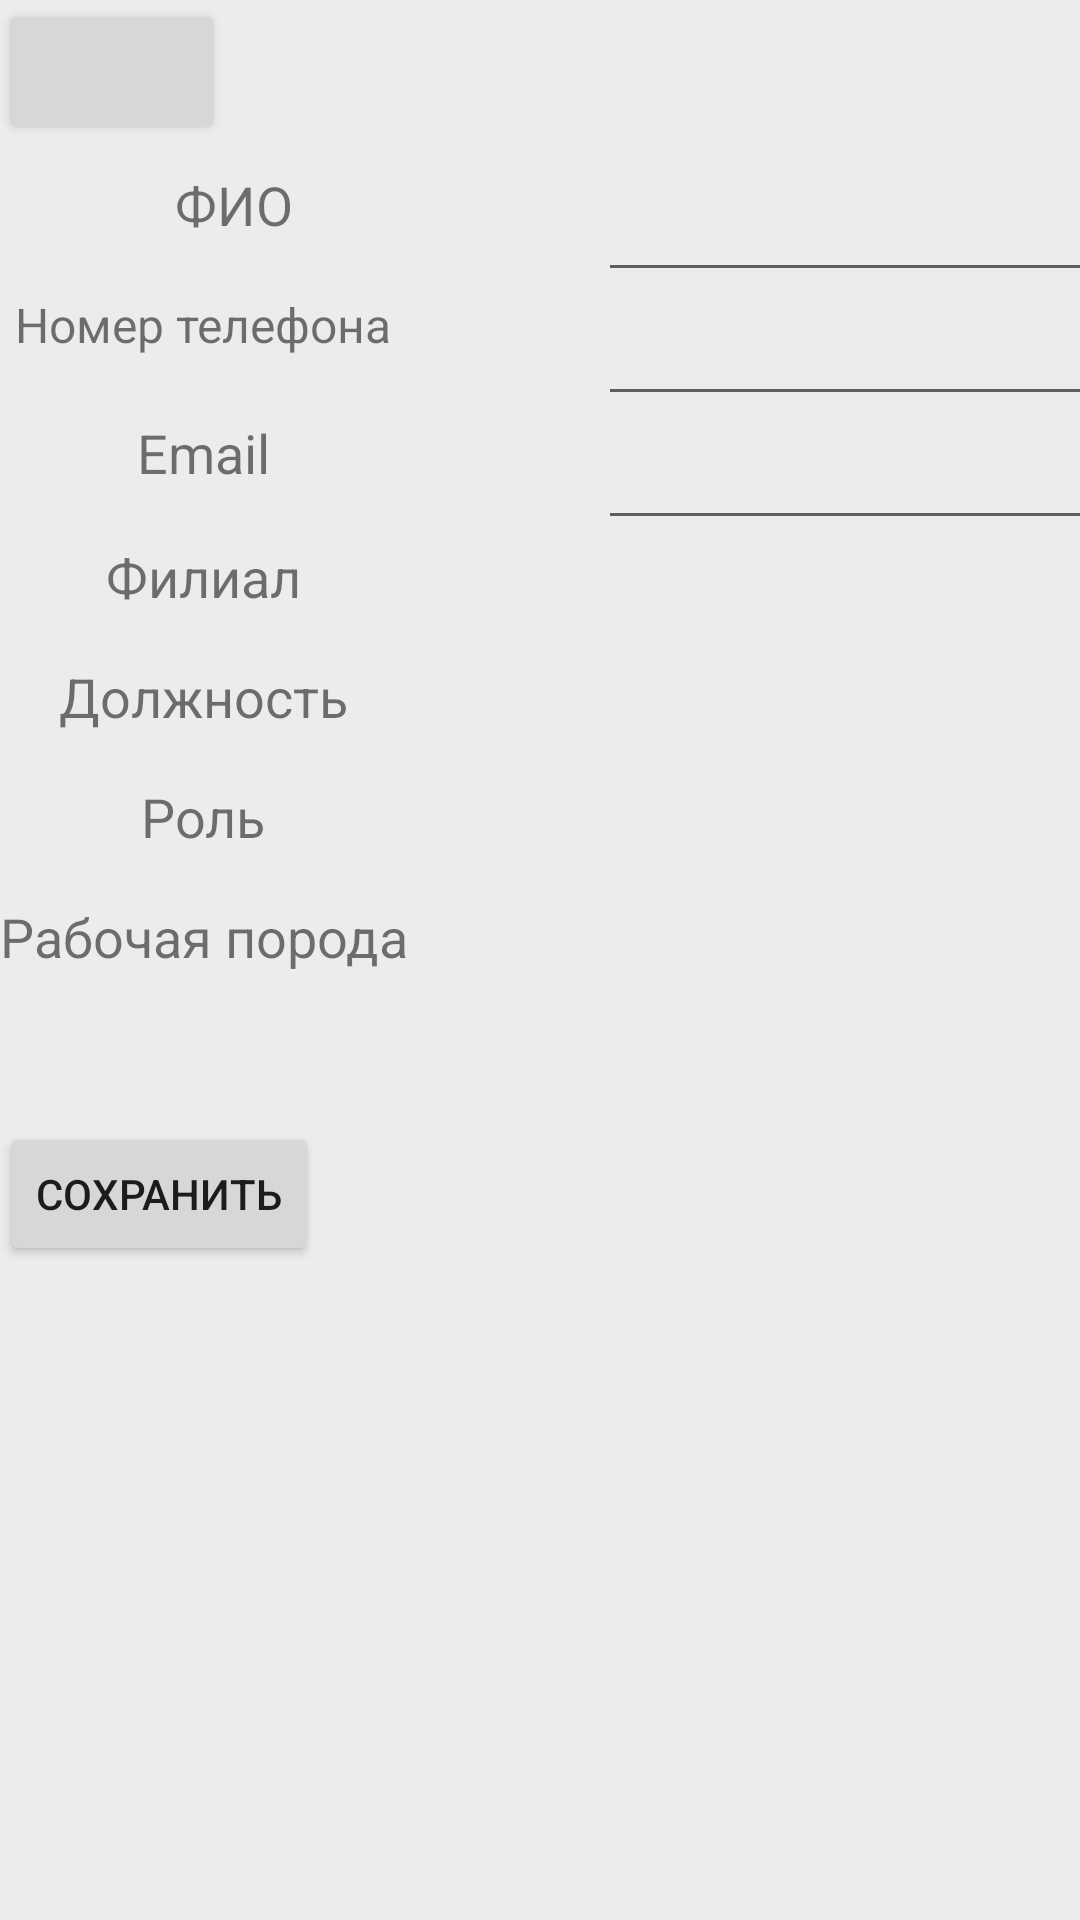

Produce the Android XML layout that renders to this screen, including the resource entries it uses.
<!-- AndroidManifest.xml: application theme Theme.Rosles -->
<!-- res/layout/user_setting.xml -->
<?xml version="1.0" encoding="utf-8"?>
<androidx.constraintlayout.widget.ConstraintLayout xmlns:android="http://schemas.android.com/apk/res/android"
    xmlns:app="http://schemas.android.com/apk/res-auto"
    xmlns:tools="http://schemas.android.com/tools"
    android:background="@color/color_background"
    android:layout_width="match_parent"
    android:layout_height="match_parent">

    <LinearLayout
        android:id="@+id/linearLayout"
        android:layout_width="wrap_content"
        android:layout_height="wrap_content"
        android:orientation="horizontal"

        app:layout_constraintStart_toStartOf="parent"
        app:layout_constraintTop_toTopOf="parent">

        <Button
            android:id="@+id/back"
            android:layout_width="75dp"
            android:layout_height="wrap_content"
            android:layout_weight="1"
            android:paddingLeft="10dp"
            app:icon="@android:drawable/ic_menu_revert" />

    </LinearLayout>

    <LinearLayout
        android:id="@+id/linearLayout2"
        android:layout_width="wrap_content"
        android:layout_height="wrap_content"
        android:orientation="horizontal"
        app:layout_constraintEnd_toStartOf="parent"
        app:layout_constraintStart_toStartOf="parent"
        app:layout_constraintTop_toBottomOf="@+id/linearLayout3"
        tools:ignore="MissingConstraints">

    </LinearLayout>

    <LinearLayout
        android:id="@+id/linearLayout3"
        android:layout_width="390dp"
        android:layout_height="294dp"
        android:layout_marginTop="8dp"
        android:orientation="horizontal"
        app:layout_constraintTop_toBottomOf="@+id/linearLayout"
        tools:ignore="MissingConstraints">

        <TableLayout
            android:layout_width="match_parent"
            android:layout_height="match_parent"
            app:layout_constraintBottom_toTopOf="@+id/linearLayout2">

            <TableRow
                android:layout_width="match_parent"
                android:layout_height="match_parent">

                <TextView
                    android:id="@+id/textView4"
                    android:layout_width="76dp"
                    android:layout_height="wrap_content"
                    android:paddingLeft="20dp"
                    android:text="ФИО"
                    android:textSize="18sp" />

                <EditText
                    android:id="@+id/editTextTextPersonName"
                    android:layout_width="337dp"
                    android:layout_height="wrap_content"
                    android:ems="10"
                    android:inputType="textPersonName" />

            </TableRow>

            <TableRow
                android:layout_width="match_parent"
                android:layout_height="match_parent">

                <TextView
                    android:id="@+id/textView5"
                    android:layout_width="wrap_content"
                    android:layout_height="wrap_content"
                    android:text="Номер телефона"
                    android:textSize="16sp" />

                <EditText
                    android:id="@+id/editTextPhone"
                    android:layout_width="wrap_content"
                    android:layout_height="wrap_content"
                    android:ems="10"
                    android:inputType="phone" />
            </TableRow>

            <TableRow
                android:layout_width="match_parent"
                android:layout_height="match_parent">

                <TextView
                    android:id="@+id/textView6"
                    android:layout_width="wrap_content"
                    android:layout_height="wrap_content"
                    android:text="Email"
                    android:textSize="18sp" />

                <EditText
                    android:id="@+id/editTextTextEmailAddress"
                    android:layout_width="wrap_content"
                    android:layout_height="wrap_content"
                    android:ems="10"
                    android:inputType="textEmailAddress" />
            </TableRow>

            <TableRow
                android:layout_width="match_parent"
                android:layout_height="match_parent">

                <TextView
                    android:id="@+id/textView7"
                    android:layout_width="wrap_content"
                    android:layout_height="wrap_content"
                    android:text="Филиал"
                    android:textSize="18sp" />

                <TextView
                    android:id="@+id/textView9"
                    android:layout_width="wrap_content"
                    android:layout_height="40dp" />
            </TableRow>

            <TableRow
                android:layout_width="match_parent"
                android:layout_height="match_parent">

                <TextView
                    android:id="@+id/textView8"
                    android:layout_width="78dp"
                    android:layout_height="wrap_content"
                    android:text="Должность"
                    android:textSize="18sp" />

                <TextView
                    android:id="@+id/textView10"
                    android:layout_width="wrap_content"
                    android:layout_height="40dp" />

            </TableRow>

            <TableRow
                android:layout_width="match_parent"
                android:layout_height="match_parent">

                <TextView
                    android:id="@+id/textView11"
                    android:layout_width="wrap_content"
                    android:layout_height="wrap_content"
                    android:text="Роль"
                    android:textSize="18sp" />

                <TextView
                    android:id="@+id/textView12"
                    android:layout_width="wrap_content"
                    android:layout_height="40dp" />
            </TableRow>

            <TableRow
                android:layout_width="match_parent"
                android:layout_height="match_parent">

                <TextView
                    android:id="@+id/textView13"
                    android:layout_width="wrap_content"
                    android:layout_height="wrap_content"
                    android:text="Рабочая порода"
                    android:textSize="18sp" />

                <TextView
                    android:id="@+id/textView14"
                    android:layout_width="wrap_content"
                    android:layout_height="40dp" />
            </TableRow>
        </TableLayout>
    </LinearLayout>

    <Button
        android:id="@+id/button4"
        android:layout_width="wrap_content"
        android:layout_height="wrap_content"
        android:layout_marginTop="24dp"
        android:layout_weight="1"
        android:text="Сохранить"
        app:layout_constraintTop_toBottomOf="@+id/linearLayout3"
        tools:layout_editor_absoluteX="120dp"
        tools:ignore="MissingConstraints" />

</androidx.constraintlayout.widget.ConstraintLayout>
<!-- resources referenced by this layout -->
<resources>
  <color name="color_background">#ECECEC</color>
  <style name="Theme.Rosles" parent="Theme.MaterialComponents.Light">
          
          <item name="colorPrimary">#177164</item>
          <item name="colorPrimaryVariant">#177164</item>
          <item name="colorOnPrimary">@color/white</item>
          
          <item name="colorSecondary">@color/teal_200</item>
          <item name="colorSecondaryVariant">@color/teal_700</item>
          <item name="colorOnSecondary">#177164</item>
          <item name="android:layout_gravity">center_horizontal</item>
  
  
          
          <item name="android:statusBarColor">?attr/colorPrimaryVariant</item>
          
      </style>
  <color name="white">#FFFFFFFF</color>
  <color name="teal_200">#FF03DAC5</color>
  <color name="teal_700">#FF018786</color>
</resources>
